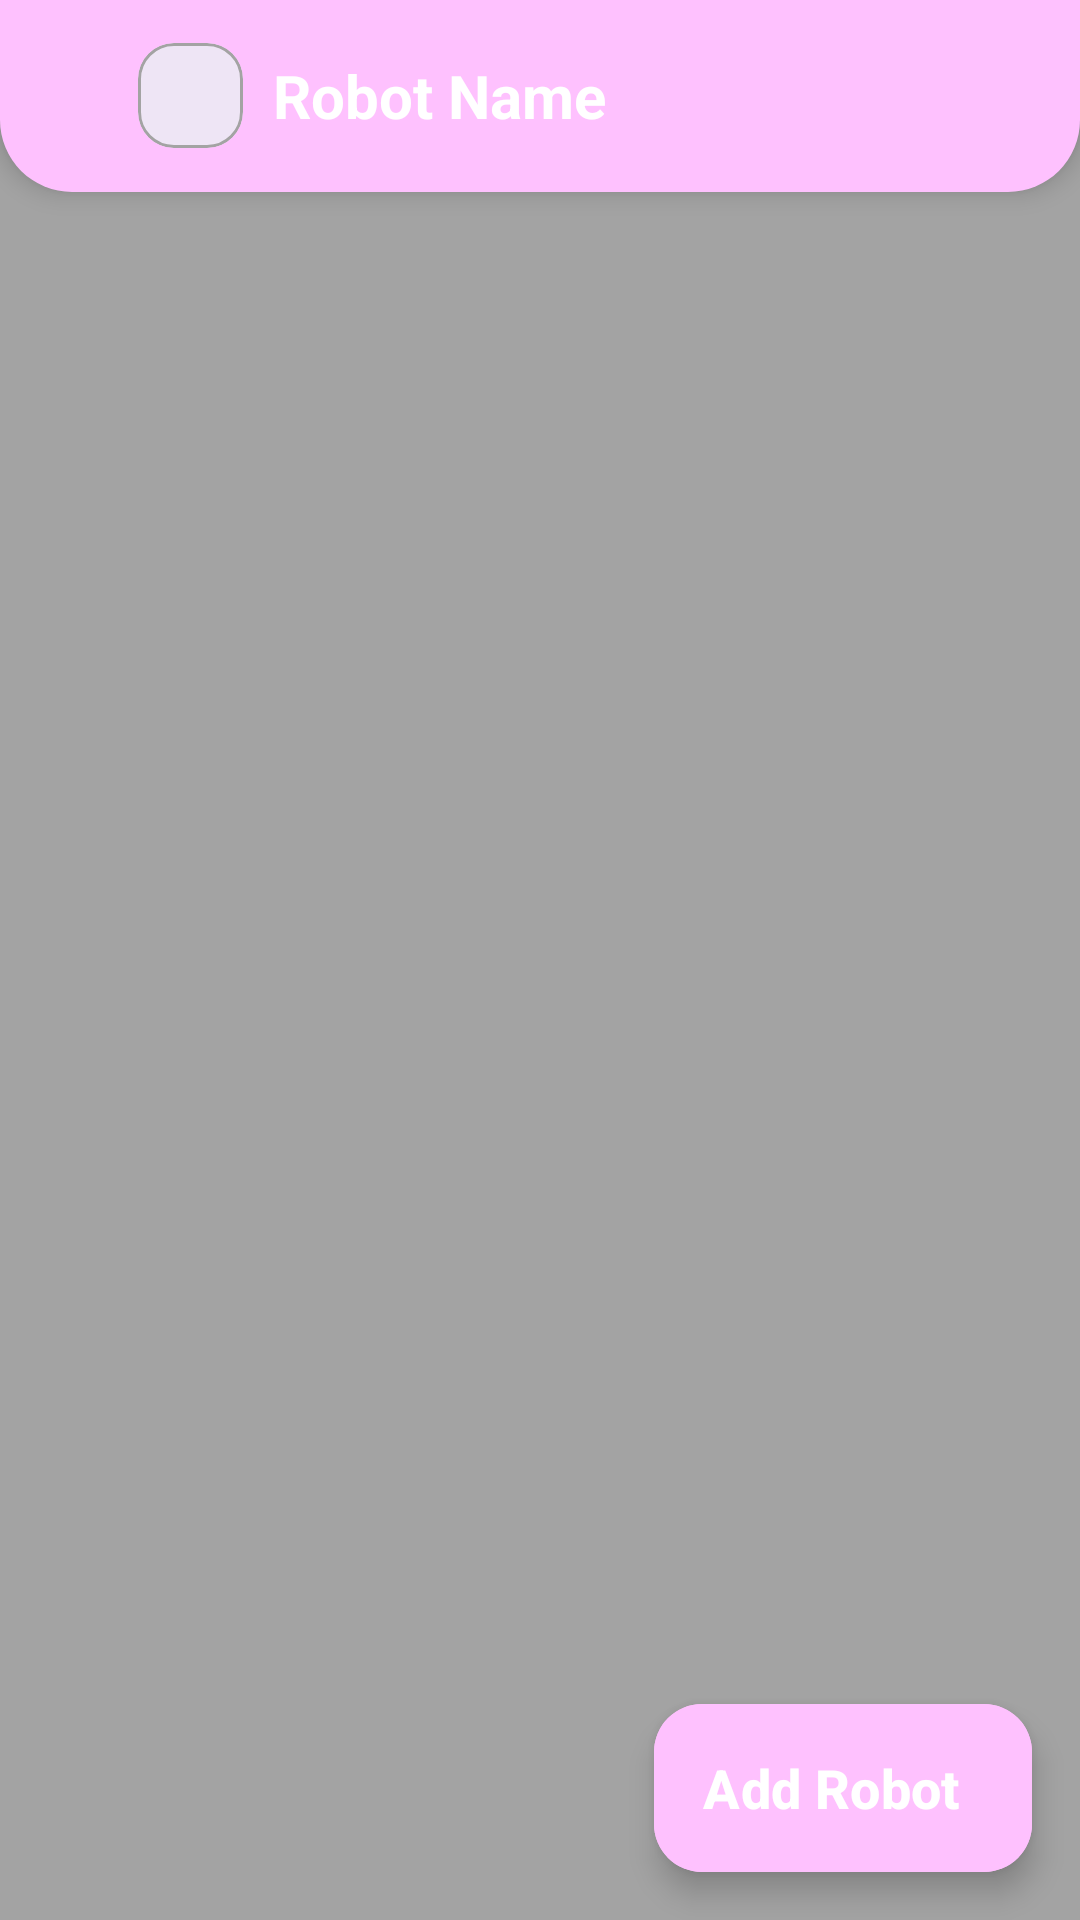

Write the Android layout XML for this screen, with the resource values it uses.
<!-- AndroidManifest.xml: application theme Theme.Chatzy -->
<!-- res/layout/fragment_robot_list_screen.xml -->
<?xml version="1.0" encoding="utf-8"?>
<RelativeLayout xmlns:android="http://schemas.android.com/apk/res/android"
    xmlns:tools="http://schemas.android.com/tools"
    android:layout_width="match_parent"
    android:layout_height="match_parent"
    tools:context=".fragments.RobotListScreenFragment"
    android:background="@color/grey"
    >
    <include layout= "@layout/toolbar_layout"
        android:id="@+id/toolbarLayout"/>
    <com.google.android.material.floatingactionbutton.ExtendedFloatingActionButton
        android:id="@+id/addRobotFabBtn"
        android:layout_width="wrap_content"
        android:layout_height="wrap_content"
        android:layout_alignParentEnd="true"
        android:layout_alignParentBottom="true"
        android:layout_margin="16dp"
        android:backgroundTint="#FEC1FE"
        android:text="Add Robot "
        android:textColor="@color/white"
        android:textSize="18sp"
        android:textStyle="bold" />

</RelativeLayout>
<!-- res/layout/toolbar_layout.xml (included above) -->
<?xml version="1.0" encoding="utf-8"?>
<RelativeLayout xmlns:android="http://schemas.android.com/apk/res/android"
    android:layout_width="match_parent"
    android:layout_height="?actionBarSize"
    xmlns:app="http://schemas.android.com/apk/res-auto"
    xmlns:tools="http://schemas.android.com/tools"
    android:background="@drawable/bg_toolbar"

    android:elevation="5dp"
    android:id="@+id/toolbarLayout">


    <ImageView
        android:id = "@+id/backImg"
        android:layout_width="30dp"
        android:layout_height="30dp"
        android:layout_alignParentStart="true"
        android:layout_centerVertical="true"
        android:layout_marginStart="16dp"
        android:foreground="?android:attr/selectableItemBackground"
        android:src="@drawable/ic_back"/>

    <com.google.android.material.circularreveal.cardview.CircularRevealCardView
        android:id="@+id/robotImageLL"
        android:layout_width="wrap_content"
        android:layout_height="wrap_content"
        app:strokeColor="@color/grey"
        app:strokeWidth="1dp"
        android:layout_toEndOf="@+id/backImg"
        android:layout_centerVertical="true"
        >
        <ImageView
            android:id= "@+id/robotImage"
            android:layout_width="35dp"
            android:layout_height="35dp"
            android:src="@drawable/robot_1"/>

    </com.google.android.material.circularreveal.cardview.CircularRevealCardView>
    <TextView
        android:id="@+id/titleTxt"
        android:layout_centerVertical="true"
        android:layout_width="match_parent"
        android:layout_height="wrap_content"
        android:layout_marginStart="10dp"
        tools:text="Robot Name"
        android:textColor="@color/white"
        android:layout_toEndOf="@+id/robotImageLL"
        android:textSize="20dp"
        android:textStyle="bold"
        android:layout_alignParentEnd="true"
        android:layout_marginHorizontal="10dp"
        android:singleLine="true"
        />

</RelativeLayout>
<!-- resources referenced by this layout -->
<resources>
  <color name="grey">#A3A3A3</color>
  <color name="white">#FFFFFFFF</color>
  <!-- drawable bg_toolbar (drawable) -->
  <?xml version="1.0" encoding="utf-8"?>
  <shape xmlns:android="http://schemas.android.com/apk/res/android"
      android:shape="rectangle">
      <solid android:color="#FEC1FE"/>
      <corners android:bottomLeftRadius="24dp"
          android:bottomRightRadius="24dp"/>
  
  </shape>
  <style name="Theme.Chatzy" parent="Base.Theme.Chatzy" />
  <style name="Base.Theme.Chatzy" parent="Theme.Material3.Light.NoActionBar">
          
          
          
      </style>
</resources>
